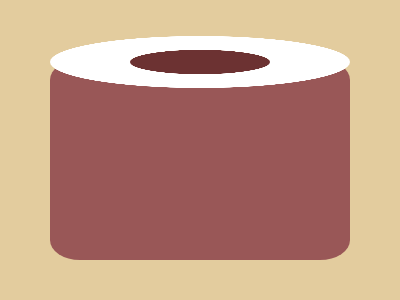

Write the HTML and CSS that draws this image.

<div a>
  <div b></div>
</div>
<style>
  *{background:#E3CC9E}
  div {
    position: absolute;
  }
  [a] {
    background: #995757;
    width: 300px;
    height: 200px;
    left: 50px;
    top: 60px;
    border-radius: 10%;
  }
  [b] {
    width: 140px;
    height: 140px;
    background: #6C3232;
    outline: solid #fff 80px;
    border-radius: 50%;
transform: rotateX(80deg);
    left: 80px;
    top: -68px;
  }
</style>
